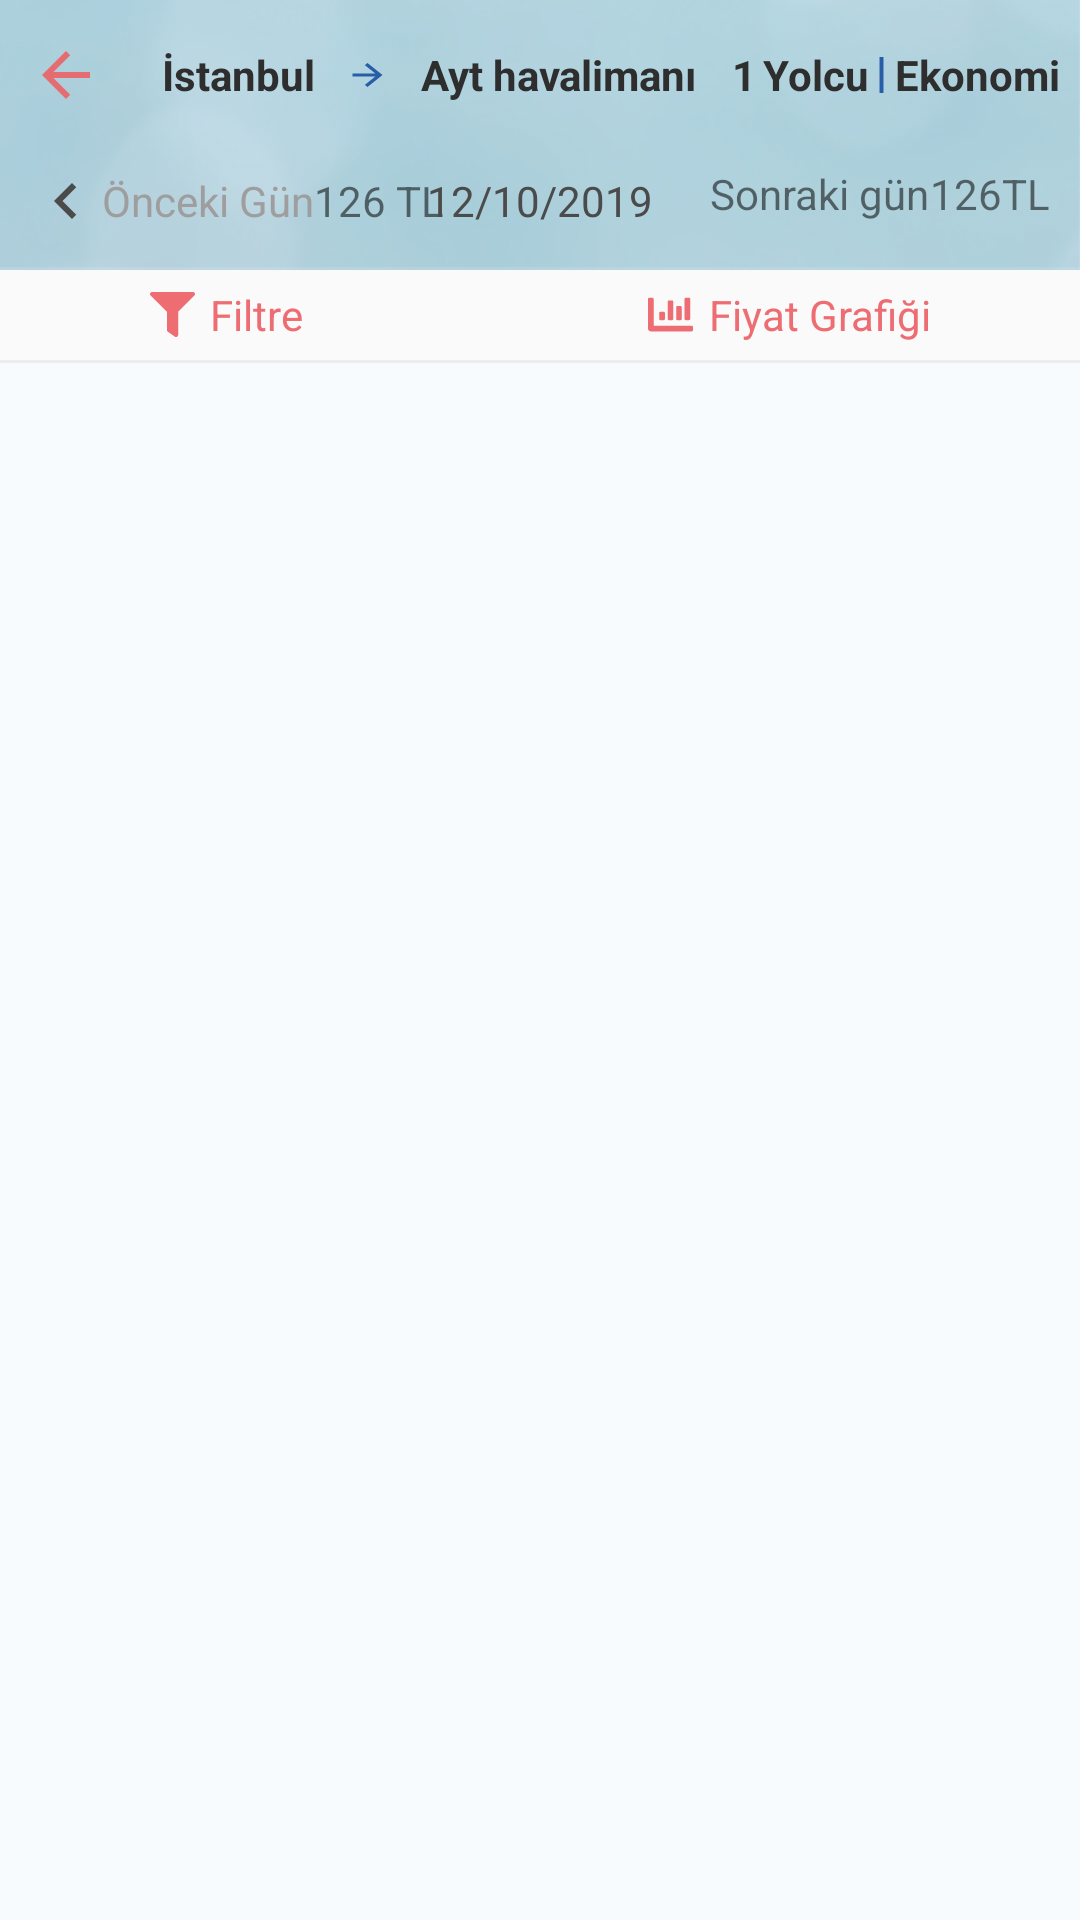

Here is an Android app screen rendered from its layout file. Give the layout XML and the strings, colors and styles it references.
<!-- AndroidManifest.xml: application theme AppTheme -->
<!-- res/layout/fragment_air_list.xml -->
<?xml version="1.0" encoding="utf-8"?>
<FrameLayout xmlns:android="http://schemas.android.com/apk/res/android"
    xmlns:tools="http://schemas.android.com/tools"
    android:layout_width="match_parent"
    android:layout_height="match_parent"
    tools:context=".ui.air.AirListFragment">

    <LinearLayout
        android:layout_width="match_parent"
        android:layout_height="match_parent"
        android:orientation="vertical">

        <LinearLayout
            android:layout_width="match_parent"
            android:layout_height="90dp"
            android:background="@drawable/list_background_item"
            android:orientation="vertical">

            <RelativeLayout
                android:layout_width="match_parent"
                android:layout_height="50dp"
                android:paddingTop="10dp"
                android:paddingBottom="10dp"
                android:layout_gravity="center"
                 >

                <TextView
                    android:id="@+id/start_airport"
                    style="@style/textStyle"
                    android:layout_width="wrap_content"
                    android:layout_height="match_parent"
                    android:layout_marginStart="10dp"
                    android:layout_marginEnd="10dp"
                    android:layout_toRightOf="@id/again_route"
                    android:text="İstanbul" />

                <ImageView
                    android:id="@+id/icon_arrow"
                    android:layout_width="wrap_content"
                    android:layout_height="match_parent"
                    android:layout_toRightOf="@id/start_airport"
                    android:src="@drawable/ic_arrow_blue" />

                <TextView
                    android:id="@+id/end_airport"
                    style="@style/textStyle"
                    android:layout_width="wrap_content"
                    android:layout_height="match_parent"
                    android:layout_marginStart="10dp"
                    android:layout_toEndOf="@id/icon_arrow"
                    android:text="Ayt havalimanı" />

                <TextView
                    android:id="@+id/count_passenger"
                    style="@style/textStyle"
                    android:layout_width="wrap_content"
                    android:layout_height="match_parent"
                    android:layout_marginStart="10dp"
                    android:layout_toRightOf="@id/end_airport"
                    android:paddingStart="2dp"
                    android:paddingEnd="2dp"
                    android:text="1" />

                <TextView
                    android:id="@+id/count_passenger_text"
                    style="@style/textStyle"
                    android:layout_width="wrap_content"
                    android:layout_height="match_parent"
                    android:layout_toRightOf="@id/count_passenger"
                    android:text="Yolcu" />

                <ImageView
                    android:id="@+id/line"
                    android:layout_width="wrap_content"
                    android:layout_height="match_parent"
                    android:layout_gravity="center"
                    android:layout_toRightOf="@id/count_passenger_text"
                    android:src="@drawable/ic_line" />

                <TextView
                    android:id="@+id/statu"
                    style="@style/textStyle"
                    android:layout_width="wrap_content"
                    android:layout_height="match_parent"
                    android:layout_toRightOf="@id/line"
                    android:text="Ekonomi" />

                <ImageView
                    android:id="@+id/again_route"
                    android:layout_width="wrap_content"
                    android:layout_height="wrap_content"
                    android:layout_centerVertical="true"
                    android:layout_gravity="start"
                    android:paddingStart="10dp"
                    android:paddingEnd="10dp"
                    android:src="@drawable/ic_back_melon" />
            </RelativeLayout>


            <RelativeLayout
                android:layout_width="match_parent"
                android:layout_height="wrap_content"
                android:layout_marginStart="10dp"
                 android:layout_marginEnd="10dp"
                android:background="@drawable/back_price_previous_last"
                android:paddingTop="5dp"
                android:gravity="center"
                android:paddingBottom="5dp">

                <LinearLayout
                    android:id="@+id/previous_day"
                    android:layout_width="wrap_content"
                    android:layout_height="wrap_content"
                    android:layout_alignParentStart="true">

                    <ImageView
                        android:layout_width="wrap_content"
                        android:layout_height="wrap_content"
                        android:layout_alignParentStart="true"
                        android:src="@drawable/ic_previous_day" />

                    <TextView
                        android:layout_width="wrap_content"
                        android:layout_height="wrap_content"
                        android:layout_gravity="center"
                        android:text="Önceki Gün"
                        android:textColor="@color/grey" />

                    <TextView
                        android:layout_width="wrap_content"
                        android:layout_height="wrap_content"
                        android:layout_gravity="center"
                        android:text="126 TL" />

                </LinearLayout>


                <TextView
                    android:id="@+id/time"
                    android:layout_width="wrap_content"
                    android:layout_height="wrap_content"
                    android:layout_centerInParent="true"
                    android:text="12/10/2019"
                    android:textColor="@color/greyish_brown" />

                <LinearLayout
                    android:id="@+id/next_day"
                    android:layout_width="wrap_content"
                    android:layout_height="wrap_content"
                    android:layout_alignParentEnd="true">

                    <TextView
                        android:layout_width="wrap_content"
                        android:layout_height="wrap_content"
                        android:layout_gravity="center"
                        android:text="Sonraki gün" />

                    <TextView
                        android:layout_width="wrap_content"
                        android:layout_height="wrap_content"
                        android:layout_gravity="center"
                        android:text="126TL" />

                    <ImageView
                        android:layout_width="wrap_content"
                        android:layout_height="wrap_content"
                        android:layout_alignParentEnd="true"
                        android:src="@drawable/ic_next_day" />
                </LinearLayout>

            </RelativeLayout>
        </LinearLayout>

        <RelativeLayout
            android:layout_width="match_parent"
            android:layout_height="30dp"
            android:layout_marginStart="50dp"
            android:layout_marginEnd="50dp">

            <TextView
                android:layout_width="wrap_content"
                android:layout_height="match_parent"
                android:layout_alignParentStart="true"
                android:drawableStart="@drawable/ic_filter_melon"
                android:drawablePadding="5dp"
                android:gravity="center"
                android:text="Filtre"
                android:textColor="@color/rosy_pink" />

            <TextView
                android:layout_width="wrap_content"
                android:layout_height="match_parent"
                android:layout_alignParentEnd="true"
                android:drawableStart="@drawable/ic_price_chart"
                android:drawablePadding="5dp"
                android:gravity="center"
                android:text="Fiyat Grafiği"
                android:textColor="@color/rosy_pink" />

        </RelativeLayout>

        <View
            android:layout_width="match_parent"
            android:layout_height="1dp"
            android:background="@color/gray_white" />

        <androidx.recyclerview.widget.RecyclerView
            android:id="@+id/air_list_recylerview"
            android:layout_width="match_parent"
            android:layout_height="match_parent"
            android:background="@color/paleGrey">

        </androidx.recyclerview.widget.RecyclerView>
    </LinearLayout>

</FrameLayout>
<!-- resources referenced by this layout -->
<resources>
  <color name="gray_white">#ededed</color>
  <color name="grey">#9e9e9e</color>
  <color name="greyish_brown">#4b4b4b</color>
  <color name="paleGrey">#f8fbfd</color>
  <color name="rosy_pink">#ed6d73</color>
  <!-- drawable ic_arrow_blue (drawable) -->
  <vector xmlns:android="http://schemas.android.com/apk/res/android"
          android:width="15dp"
          android:height="12dp"
          android:viewportWidth="24.0"
          android:viewportHeight="24.0">
      <path
          android:fillColor="@color/midBlue"
          android:pathData="M12,4l-1.41,1.41L16.17,11H4v2h12.17l-5.58,5.59L12,20l8,-8z"/>
  </vector>
  <!-- drawable ic_back_melon (drawable) -->
  <vector android:height="24dp" android:tint="@color/melon"
          android:viewportHeight="24.0" android:viewportWidth="24.0"
          android:width="24dp" xmlns:android="http://schemas.android.com/apk/res/android">
      <path android:fillColor="@color/melon" android:pathData="M20,11H7.83l5.59,-5.59L12,4l-8,8 8,8 1.41,-1.41L7.83,13H20v-2z"/>
  </vector>
  <!-- drawable ic_filter_melon (drawable) -->
  <vector xmlns:android="http://schemas.android.com/apk/res/android"
      android:width="15dp"
      android:height="15dp"
      android:viewportWidth="512"
      android:viewportHeight="512">
      <path
          android:fillColor="@color/rosy_pink"
          android:pathData="M487.976,0H24.028C2.71,0 -8.047,25.866 7.058,40.971L192,225.941V432c0,7.831 3.821,15.17 10.237,19.662l80,55.98C298.02,518.69 320,507.493 320,487.98V225.941l184.947,-184.97C520.021,25.896 509.338,0 487.976,0z" />
  </vector>
  <!-- drawable ic_line (drawable) -->
  <vector xmlns:android="http://schemas.android.com/apk/res/android"
      android:width="9dp"
      android:height="12dp"
      android:viewportWidth="14.707"
      android:viewportHeight="14.707">
      <path
          android:fillColor="@color/midBlue"
          android:pathData="M6.275,0h2.158v14.707h-2.158z" />
  </vector>
  <!-- drawable ic_previous_day (drawable) -->
  <vector xmlns:android="http://schemas.android.com/apk/res/android"
          android:width="24dp"
          android:height="24dp"
          android:viewportWidth="24.0"
          android:viewportHeight="24.0">
      <path
          android:fillColor="@color/greyish_brown"
          android:pathData="M15.41,7.41L14,6l-6,6 6,6 1.41,-1.41L10.83,12z"/>
  </vector>
  <style name="textStyle">
          <item name="android:textColor">@color/colorTextColor</item>
          <item name="android:textStyle">bold</item>
          <item name="android:gravity">center</item>
      </style>
  <style name="AppTheme" parent="Theme.AppCompat.Light.NoActionBar">
          
          <item name="colorPrimary">@color/colorPrimary</item>
          <item name="colorPrimaryDark">@color/colorPrimaryDark</item>
          <item name="colorAccent">@color/colorAccent</item>
      </style>
  <color name="midBlue">#285ea7</color>
  <color name="melon">#e56d72</color>
  <color name="colorTextColor">#2e2e2e</color>
  <color name="colorPrimary">#008577</color>
  <color name="colorPrimaryDark">#00574B</color>
  <color name="colorAccent">#D81B60</color>
</resources>
